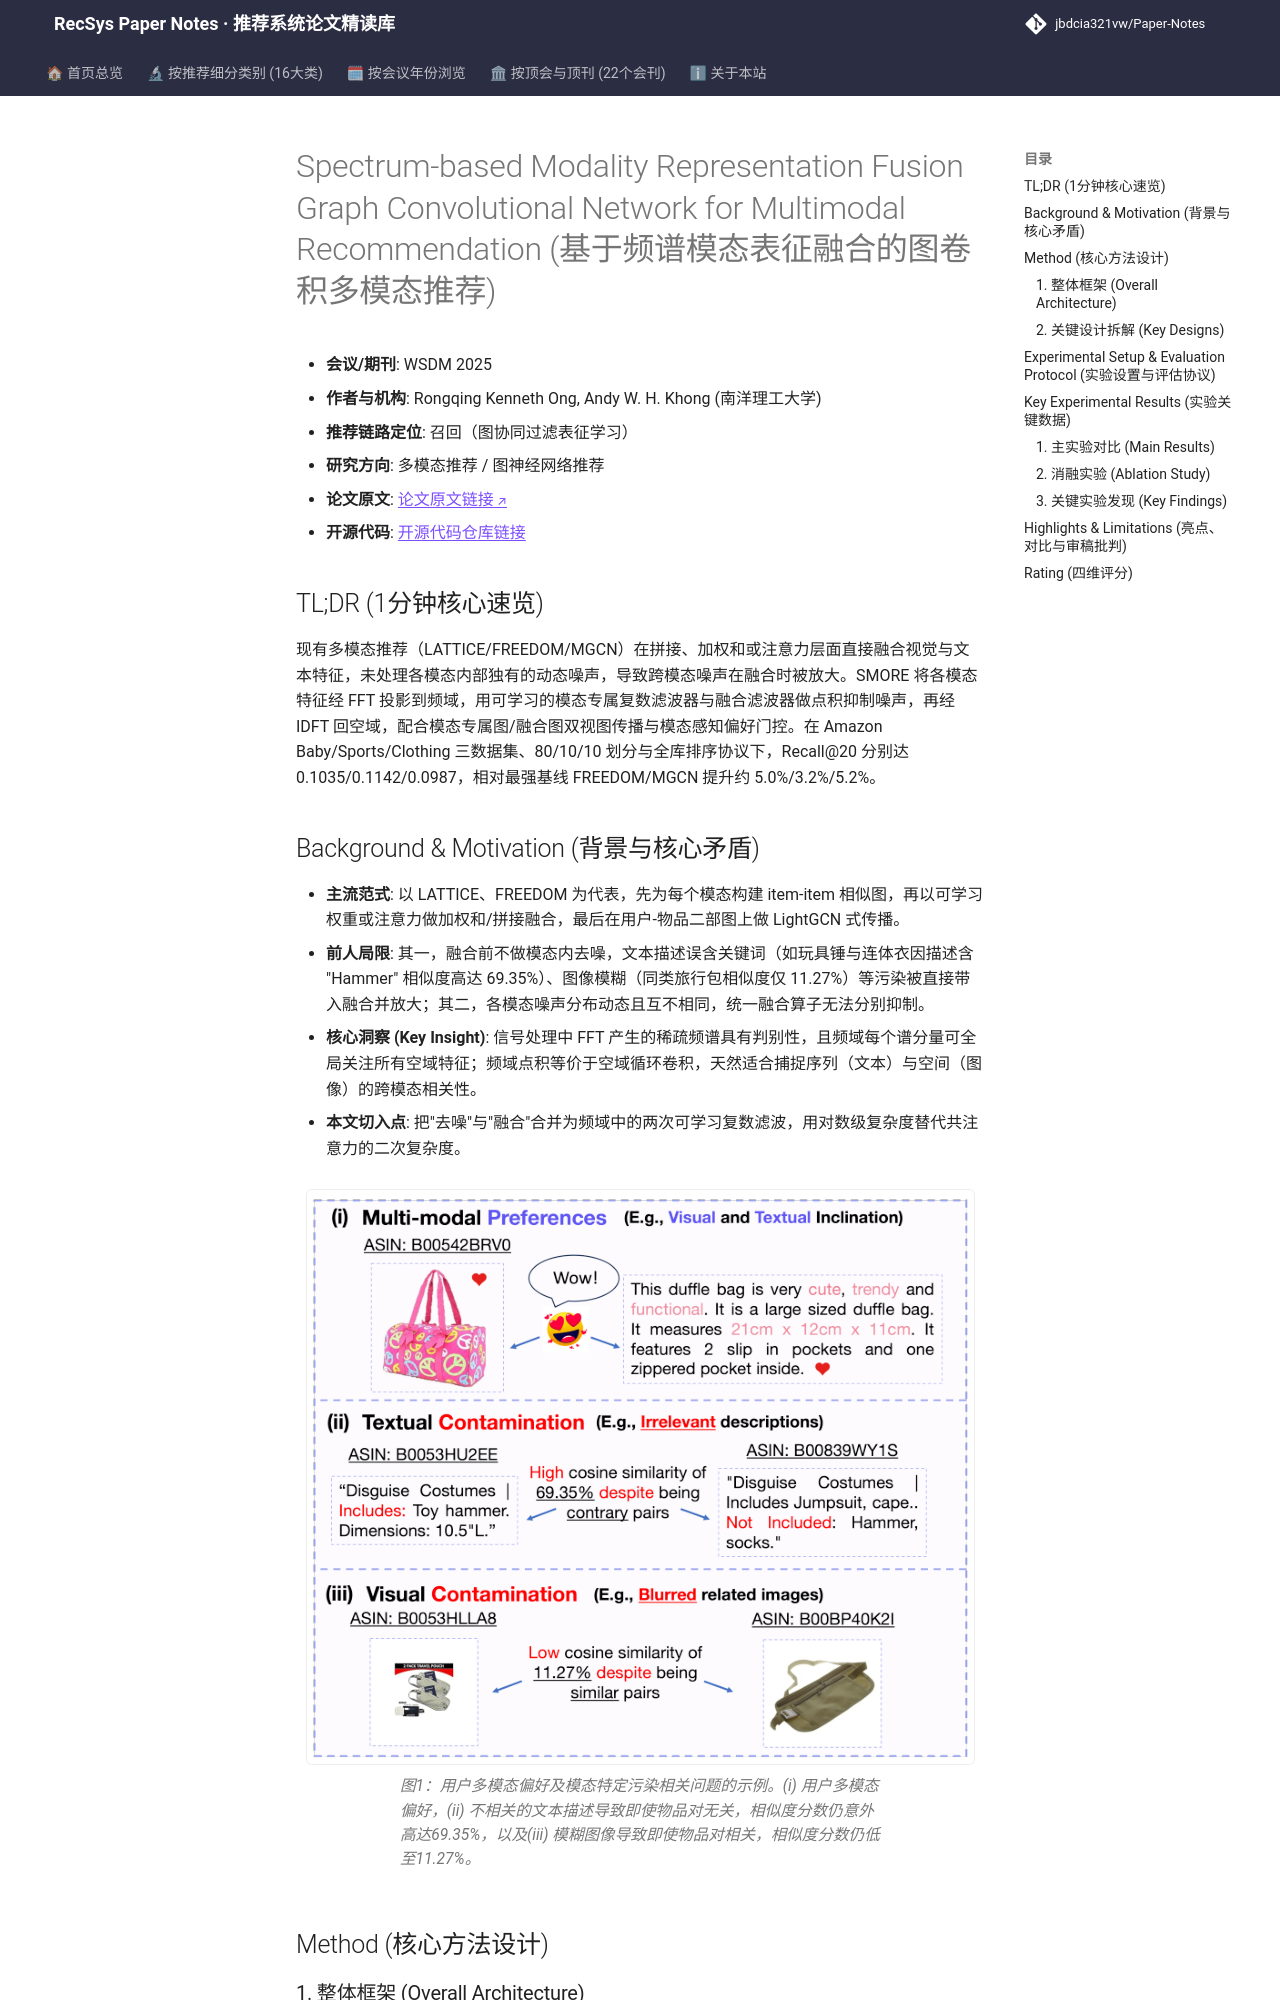

repository: jbdcia321vw/Paper-Notes · page: venues/WSDM/2025/multimodal_rec/spectrum_based_modality_representation_fusion_graph_convolutional_network_f/index.html · generator: mkdocs

---
title: "[Paper Note] Spectrum-based Modality Representation Fusion Graph Convolutional Network for Multimodal Recommendation"
description: "[WSDM 2025][多模态推荐] 将多模态特征投影至频域做滤波去噪与点积融合，配合模态专属/融合双图学习与模态感知偏好模块，在 Amazon 三数据集全库排序下 Recall@20 相对最优基线提升约 5%。"
tags:
  - WSDM 2025
  - 多模态推荐
  - 召回
  - 频域滤波去噪
  - 多模态图学习
date: 2026-11-14
venue: WSDM
year: 2025
paper_url: "https://arxiv.org/abs/2412.14978"
code_url: "https://github.com/kennethorq/SMORE"
categories:
  - multimodal_rec
  - graph_rec
---

# Spectrum-based Modality Representation Fusion Graph Convolutional Network for Multimodal Recommendation (基于频谱模态表征融合的图卷积多模态推荐)

- **会议/期刊**: WSDM 2025
- **作者与机构**: Rongqing Kenneth Ong, Andy W. H. Khong (南洋理工大学)
- **推荐链路定位**: 召回（图协同过滤表征学习）
- **研究方向**: 多模态推荐 / 图神经网络推荐
- **论文原文**: [论文原文链接](https://arxiv.org/abs/2412.14978v1)
- **开源代码**: [开源代码仓库链接](https://github.com/kennethorq/SMORE)

## TL;DR (1分钟核心速览)

现有多模态推荐（LATTICE/FREEDOM/MGCN）在拼接、加权和或注意力层面直接融合视觉与文本特征，未处理各模态内部独有的动态噪声，导致跨模态噪声在融合时被放大。SMORE 将各模态特征经 FFT 投影到频域，用可学习的模态专属复数滤波器与融合滤波器做点积抑制噪声，再经 IDFT 回空域，配合模态专属图/融合图双视图传播与模态感知偏好门控。在 Amazon Baby/Sports/Clothing 三数据集、80/10/10 划分与全库排序协议下，Recall@20 分别达 0.1035/0.1142/0.0987，相对最强基线 FREEDOM/MGCN 提升约 5.0%/3.2%/5.2%。

## Background & Motivation (背景与核心矛盾)

- **主流范式**: 以 LATTICE、FREEDOM 为代表，先为每个模态构建 item-item 相似图，再以可学习权重或注意力做加权和/拼接融合，最后在用户-物品二部图上做 LightGCN 式传播。
- **前人局限**: 其一，融合前不做模态内去噪，文本描述误含关键词（如玩具锤与连体衣因描述含 "Hammer" 相似度高达 69.35%）、图像模糊（同类旅行包相似度仅 11.27%）等污染被直接带入融合并放大；其二，各模态噪声分布动态且互不相同，统一融合算子无法分别抑制。
- **核心洞察 (Key Insight)**: 信号处理中 FFT 产生的稀疏频谱具有判别性，且频域每个谱分量可全局关注所有空域特征；频域点积等价于空域循环卷积，天然适合捕捉序列（文本）与空间（图像）的跨模态相关性。
- **本文切入点**: 把"去噪"与"融合"合并为频域中的两次可学习复数滤波，用对数级复杂度替代共注意力的二次复杂度。

<figure class="paper-figure" markdown="span">
  ![图1：用户多模态偏好及模态特定污染相关问题的示例。(i) 用户多模态偏好，(ii) 不相关的文本描述导致即使物品对无关，相似度分数仍意外高达69.35%，以及(iii) 模糊图像导致即使物品对相关，相似度分数仍低至11.27%。](../../../../assets/papers/2412.14978v1/figure_1.png)<figcaption>图1：用户多模态偏好及模态特定污染相关问题的示例。(i) 用户多模态偏好，(ii) 不相关的文本描述导致即使物品对无关，相似度分数仍意外高达69.35%，以及(iii) 模糊图像导致即使物品对相关，相似度分数仍低至11.27%。</figcaption>
</figure>

## Method (核心方法设计)
